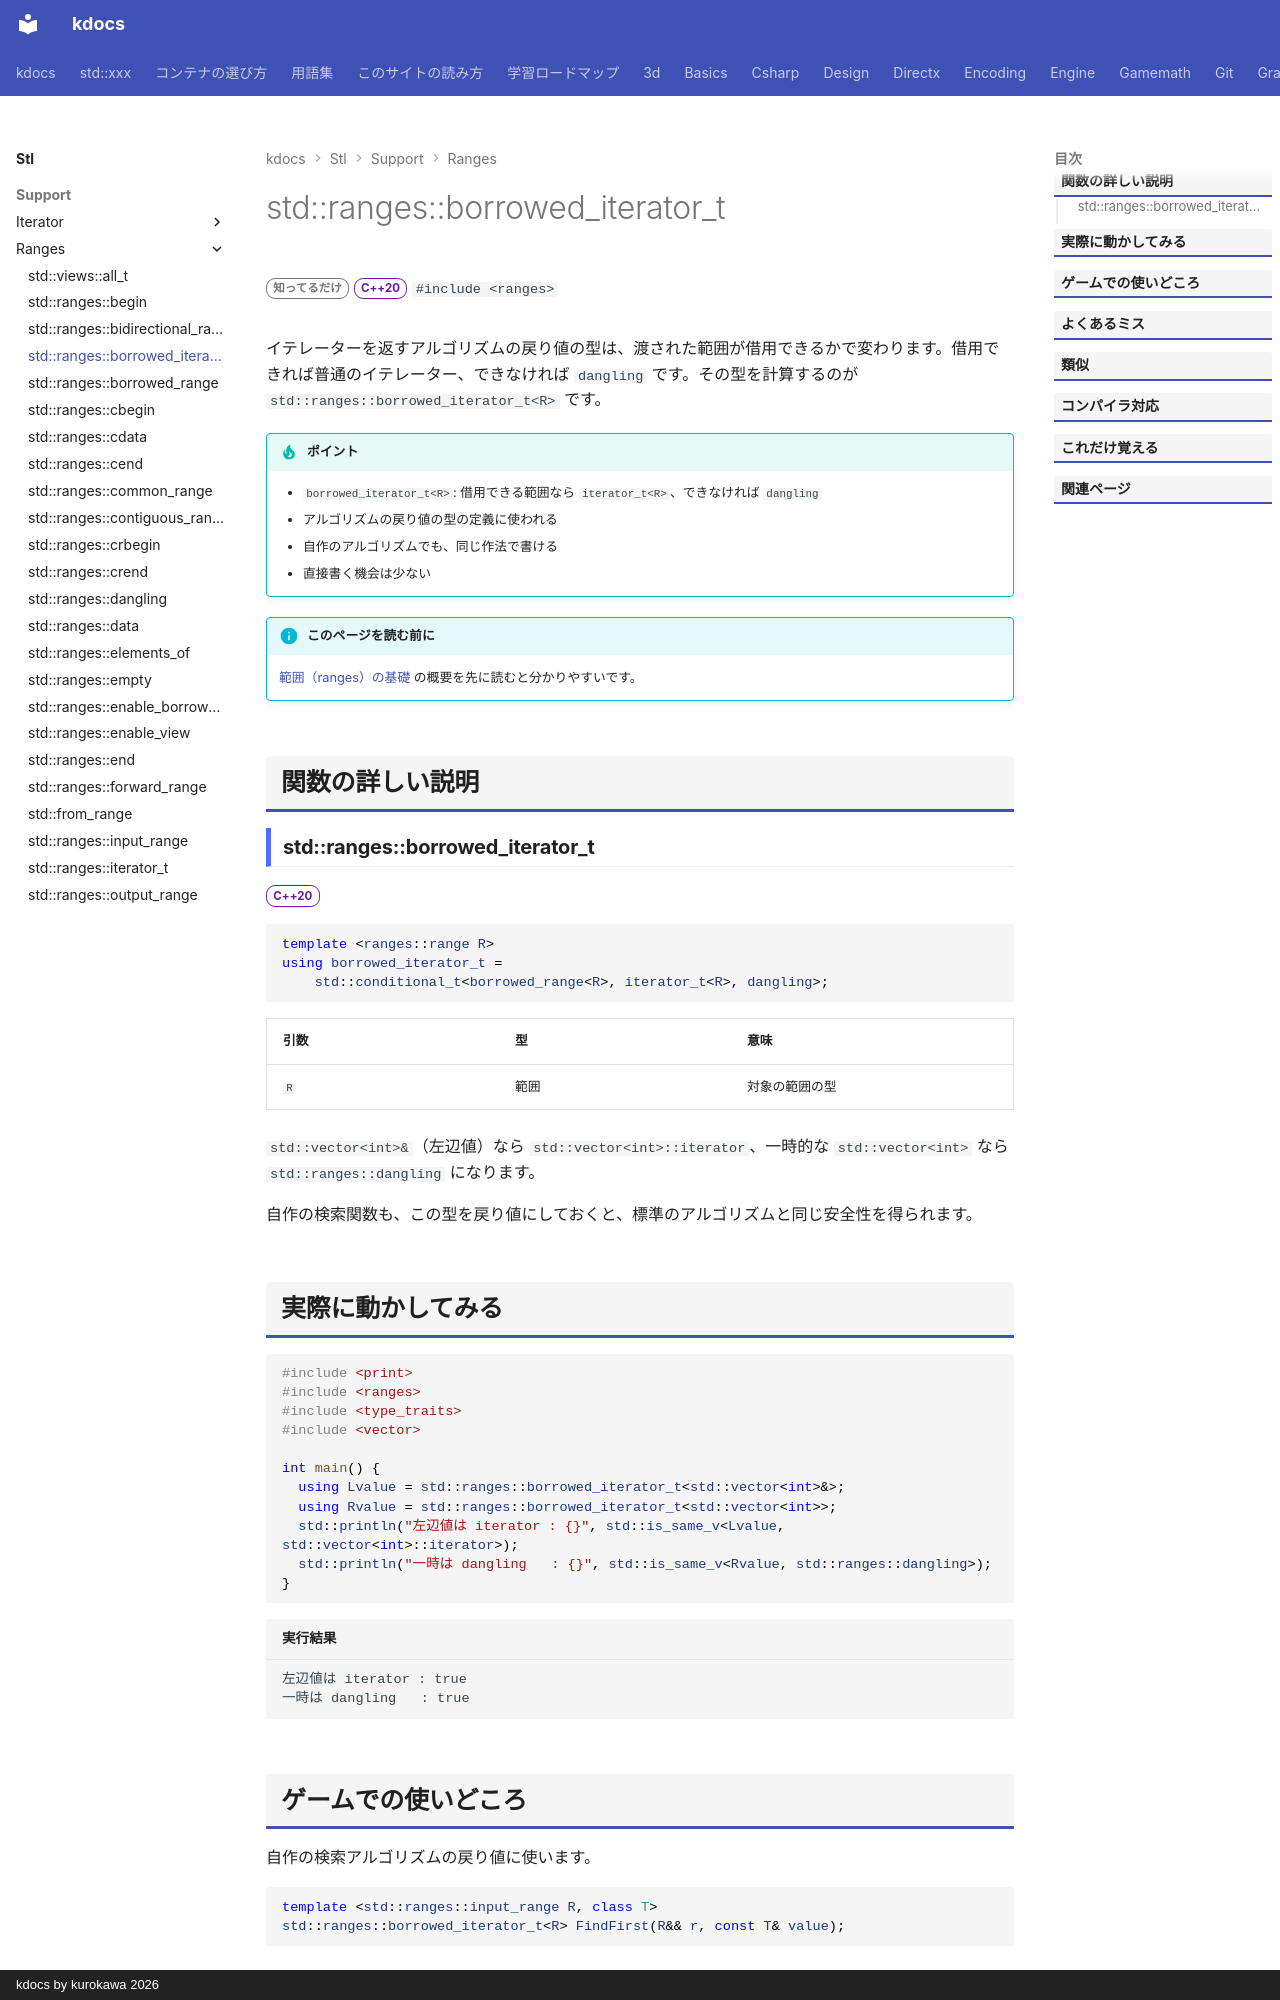

repository: qwzxdf/kdocs · page: stl/support/ranges/borrowed_iterator_t/index.html · generator: mkdocs · copyright: kdocs by kurokawa 2026

---
title: std::ranges::borrowed_iterator_t
summary: "範囲のイテレータの型（借りられない範囲なら dangling）を取り出す型の別名。"
order: 900
tags:
  - 型・言語サポート
---

# std::ranges::borrowed_iterator_t

<div class="page-badges" markdown>
<span class="rank rank-rare">知ってるだけ</span>
<span class="ver ver-20">C++20</span>
`#include <ranges>`
</div>

イテレーターを返すアルゴリズムの戻り値の型は、渡された範囲が借用できるかで変わります。借用できれば普通のイテレーター、できなければ `dangling` です。その型を計算するのが `std::ranges::borrowed_iterator_t<R>` です。

!!! tip "ポイント"
    - `borrowed_iterator_t<R>`: 借用できる範囲なら `iterator_t<R>`、できなければ `dangling`
    - アルゴリズムの戻り値の型の定義に使われる
    - 自作のアルゴリズムでも、同じ作法で書ける
    - 直接書く機会は少ない

!!! info "このページを読む前に"
    [範囲（ranges）の基礎](../../../basics/ranges.md) の概要を先に読むと分かりやすいです。

## 関数の詳しい説明

### std::ranges::borrowed_iterator_t {#borrowed_iterator_t}

<span class="ver ver-20">C++20</span>

```cpp
template <ranges::range R>
using borrowed_iterator_t =
    std::conditional_t<borrowed_range<R>, iterator_t<R>, dangling>;
```

| 引数 | 型 | 意味 |
| --- | --- | --- |
| `R` | 範囲 | 対象の範囲の型 |

`std::vector<int>&`（左辺値）なら `std::vector<int>::iterator`、一時的な `std::vector<int>` なら `std::ranges::dangling` になります。

自作の検索関数も、この型を戻り値にしておくと、標準のアルゴリズムと同じ安全性を得られます。
